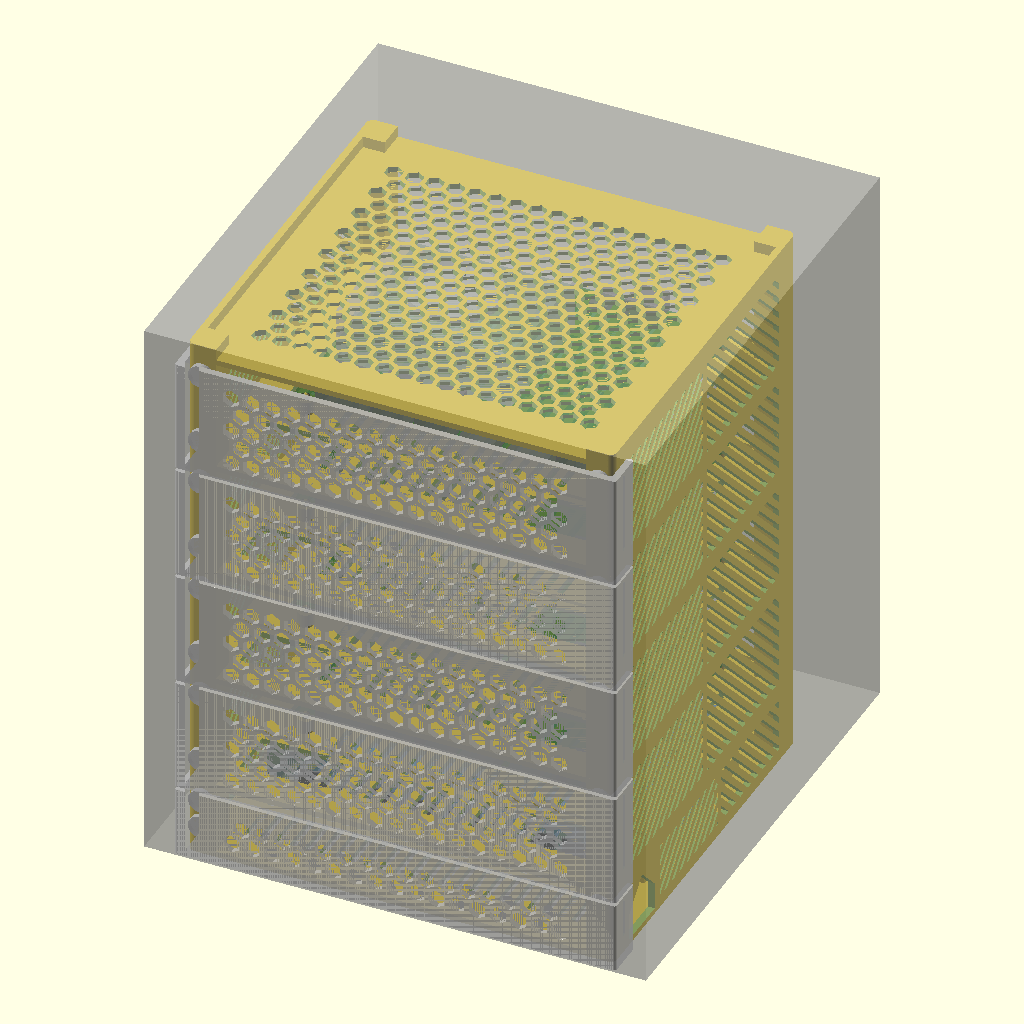
Cell 1: rendered with the file's own defaults.
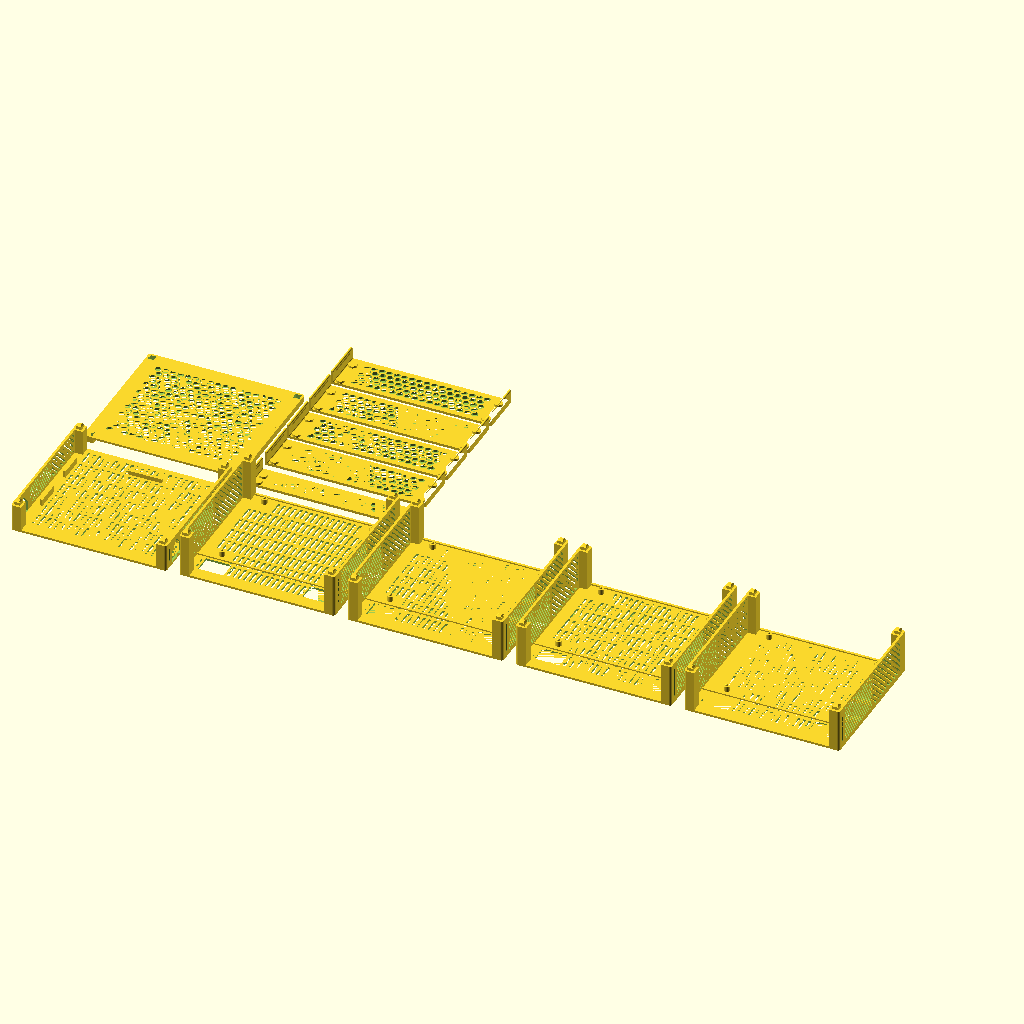
Cell 2: the same model with part = "print_layout".
All cells are drawn from the same view direction (rotation 55°, 0°, 25°, orthographic, colour scheme Cornfield), but the view is re-fitted for each cell, so position and scale can differ between cells as well as the parameter.
OpenSCAD source file enclosure/kria_tower.scad:
// =============================================================================
//  kria_tower.scad  —  Stacked tower enclosure: 4x AMD Kria KV260 + 1x TP-Link TL-SG108
// =============================================================================
//  Layout (bottom -> top):  switch tray, KV260 tray x4, top cap.
//  Every level is a separate print.  Levels locate on square pegs/sockets at the
//  four corner posts — no screws anywhere.
//
//  Each tray has a front CABLE BAY (bay_d deep) in front of the port edge.  Plugs
//  live in the bay; cables drop to the level below through shafts at the left
//  (Ethernet) and right (12 V DC) ends of the bay floor, and leave the tower through
//  house-shaped exit windows in the bottom (switch) tray's side walls.  A per-level
//  honeycomb FASCIA (snap-clipped over the tower's front corners, floating 2.5 mm off
//  the posts with a shadow gap between levels) hides everything while keeping LEDs
//  visible and air flowing.  Pull a fascia off to reach any port.  No magnets, no glue.
//
//    front bay : KV260 RJ45 / 4x USB3 / HDMI / DP / 12 V DC jack,   switch 8x RJ45
//    rear (open): KV260 microSD (J11) + micro-USB UART/JTAG (J4) + Pmod, switch 9 V DC jack
//
//  Coordinate convention (every module): origin = outer front-left-bottom corner
//  of the tray body, +X to the right (viewed from the front), +Y toward the rear, +Z up.
//  Fascias sit at negative Y.
//
//  Print orientation: trays as modelled (floor on the bed); top cap upside-down;
//  fascias face-down (print_layout() shows all of this).  No feature exceeds 45°.
//
//  CLI export:
//    for p in kv_tray switch_tray top_cap kv_fascia sw_fascia; do
//      openscad -D "part=\"$p\"" -o stl/$p.stl kria_tower.scad; done
//
//  Dimension sources (verified 2026-09-14):
//    * AMD DS986 "Kria KV260 Vision AI Starter Kit Data Sheet", Mechanical:
//        kit 123 x 140 x 36 mm, carrier card 123 x 140 x 23 mm, SOM+fansink 60 x 77 x 27 mm
//    * AMD UG1089 "KV260 Starter Kit User Guide", Fig. 2 (scaled drawing X24750):
//        PCB outline 140 x 119 mm (123 mm depth = PCB + ~4 mm front connector overhang),
//        4 corner mounting holes Ø3.5 mm, 5 mm in from each edge; connector edges.
//        12 V jack = 5.5 mm OD / 2.5 mm ID barrel (Table 3).
//    * Allied Vision 22563 adapter user guide Fig. 3: mates to the KV260's two
//        right-edge holes at 5 mm and 114 mm along a 119 mm edge (Ø3.4) — confirms above.
//    * TP-Link TL-SG105/108 datasheet: TL-SG108 = 158 x 101 x 25 mm (W x D x H),
//        external adapter 9 V / 0.6 A; user guide: 8x RJ45 on front, power socket on
//        the rear panel (right side).
// =============================================================================

// ----------------------------- PARAMS: what to show ------------------------
part = "assembly";   // ["assembly","print_layout","kv_tray","switch_tray","top_cap","kv_fascia","sw_fascia"]
show_boards  = true; // ghost KV260 / switch models in assembly()
show_fascias = true; // fascias in assembly()
$fn = 48;

// ----------------------------- PARAMS: printing ---------------------------
fit_tol       = 0.25;  // per-side clearance for peg->socket and board->guide fits [mm]
wall_t        = 3.0;   // side wall / lip thickness (2.5–3 mm print-friendly)
floor_t       = 2.5;   // tray floor thickness
post_min_wall = 2.5;   // min. material around a socket inside a corner post
corner_r      = 3;     // plan-view rounding of the tower's vertical corners (0 = square)

// ----------------------------- PARAMS: stacking pegs -----------------------
peg_s         = 7.0;   // square peg side
peg_h         = 5.0;   // peg height above the post top
peg_chamfer   = 1.5;   // 45° chamfer on the peg top
socket_extra  = 0.5;   // socket depth beyond peg_h (so the tray seats on the walls, not the pegs)

// ----------------------------- PARAMS: envelope ---------------------------
env_w = 220;  env_d = 220;  env_h = 250;   // must fit inside this box

// ----------------------------- PARAMS: cable bay & fascia -----------------
bay_d          = 40;    // depth of the plug/cable bay in front of the port edge
drop_w         = 30;    // cable drop shaft width (X) at each side of the bay floor
drop_margin    = 3;     // shaft distance from the corner post / front edge
tie_slots      = true;  // 4 x 1.6 mm zip-tie anchor slots beside each shaft
sw_exit_w      = 24;    // cable exit window width in the bottom tray's bay side walls
sw_exit_h      = 12;    // straight height of that window (+ a 45° pointed top)

fascia_t       = 3;     // fascia plate thickness
fascia_reveal  = 1.5;   // shadow gap between the fascias of adjacent levels
fascia_boss_h  = 2.5;   // stand-off bosses on the fascia back => plate floats off the posts
fascia_boss_d  = 10;    // boss Ø; the bosses bear on the front faces of the two front posts
fascia_boss_z  = [14, -6]; // boss heights above the level's floor plane; negative = from the level top
fascia_end_r   = 1.2;   // rounding of the fascia's outer vertical edges (< fascia_t/2 and < clip_t/2)
// Snap clips: a wing at each fascia end wraps the tower's front corner, and a 45° ridge on its
// inner face clicks into a vertical V-groove in the front post's outer side face.  The long plate
// bows a little to let the wings spread, so the flex runs along the print layers.
clip_t         = 3;     // wing thickness
clip_y         = 9;     // groove centre, measured back from the tower's front face
clip_catch     = 0.8;   // ridge height; grip depth = clip_catch - fit_tol (0.6 = easier pull ... 0.9 = firmer)
clip_preload   = 0.7;   // ridge sits this far ahead of the groove centre; > 2*fit_tol pulls the fascia onto its bosses
clip_margin_z  = 8;     // ridge and groove stop this far short of the fascia's top and bottom edges

hex_af         = 7;     // honeycomb hole across-flats
hex_wall       = 2;     // rib between honeycomb holes
fascia_margin_x = 16;   // solid margin at the fascia ends (covers the posts / bosses)
fascia_margin_z = 5;    // solid margin top & bottom
cap_hex        = true;  // honeycomb on the cap instead of slots

// ----------------------------- PARAMS: KV260 -----------------------------
kv_pcb_w     = 140;    // PCB width  (port edge, X)               [DS986 / UG1089]
kv_pcb_d     = 119;    // PCB depth  (Y) — 123 mm in DS986 includes connector overhang
kv_pcb_t     = 1.6;    // PCB thickness (assumed, standard)
kv_front_ovh = 4;      // front connectors overhang beyond the PCB edge (123-119)
kv_kit_h     = 36;     // top of fansink above the PCB *underside* (DS986: 36 mm kit height,
                       // measured conservatively from the PCB bottom — see README)
kv_hole_d    = 3.5;    // mounting hole diameter (scaled from UG1089 Fig. 2; AV adapter uses 3.4)
kv_holes     = [[5,5],[kv_pcb_w-5,5],[5,kv_pcb_d-5],[kv_pcb_w-5,kv_pcb_d-5]]; // from PCB front-left
kv_standoff_d = 7.0;   // standoff outer diameter
kv_standoff_h = 6.0;   // standoff height (clears ~4.5 mm of underside components)
kv_standoff_mode = "peg"; // ["peg","screw"]: locating peg into the hole, or Ø2.5 pilot for M3 screws
kv_peg_h      = 2.5;   // locating peg height above the standoff (PCB 1.6 + 0.9 proud)
kv_fan_clear  = 7;     // free air above the fansink to the (slotted) floor of the next level
kv_front_gap  = 2;     // PCB front edge set back from the inner face of the board stop
kv_rear_gap   = 4;     // PCB rear edge to inner face of the rear lip
kv_lip_h      = 4;     // board-stop / rear lip height (must stay below kv_standoff_h)

// KV260 ghost-model geometry (from UG1089 Fig. 2, mm from PCB front-left corner)
kv_som_xy   = [5.5, 32];  kv_som_wd = [77, 60];  kv_som_h = 27; // SOM + fansink footprint
kv_fan_d    = 40;
kv_front_ports = [ // [x0, x1, height, label]  y: -kv_front_ovh .. ~15
  [13.3, 32.7, 13.5, "RJ45"], [37.2, 51.6, 15.5, "USB3 x2"], [56.6, 71.0, 15.5, "USB3 x2"],
  [75.6, 90.6,  6.0, "HDMI"], [96.9,114.7,  6.0, "DP"],       [118.9,127.8, 11.0, "DC 12V"] ];
kv_rear_ports  = [ // [x0, x1, height, label]  at the rear (Y = kv_pcb_d) edge
  [22, 35, 2.5, "microSD"], [81.6, 89.5, 3.0, "microUSB UART/JTAG"], [97, 111, 8.5, "Pmod"] ];

// ----------------------------- PARAMS: TL-SG108 ---------------------------
sw_w = 158;  sw_d = 101;  sw_h = 25;   // W x D x H incl. rubber feet [TP-Link datasheet]
sw_side_tol   = 0.5;   // per-side clearance to the side guides
sw_front_gap  = 1;     // switch front face set back from inner face of the board stop
sw_front_lip_h = 2;    // low stop so the RJ45 openings (≈4 mm above the chassis bottom) stay clear
sw_guide_t    = 3;     // side guide block thickness
sw_guide_h    = 8;     // side guide block height
sw_guide_len  = 30;    // side guide block length
sw_rear_stop_w = 40;   // rear stop bar width (centred; DC jack is at the rear-right, stays clear)
sw_rear_stop_h = 5;
sw_top_clear  = 5;     // air gap above the switch to the next floor

// ----------------------------- PARAMS: ventilation ------------------------
vent_style       = "chevron"; // ["chevron","vertical"] side-wall slot style
side_slot_w      = 3;    // side-wall slot width
side_slot_pitch  = 7;    // slot pitch along Y
side_slot_margin = 3;    // margin from floor / wall top / posts
floor_slot_w     = 3;    // floor slot width (X)
floor_slot_len   = 18;   // floor slot length (Y)
floor_slot_gap   = 3.5;  // rib between slots
floor_margin     = 3;    // solid border around the floor cavity

// ----------------------------- PARAMS: side gaps --------------------------
side_gap = 2;          // clearance between the widest board and a corner post

// ----------------------------- PARAMS: top cap ----------------------------
cap_top_t = 2;         // material above the sockets in the cap
cap_flat_socket = true; // cap prints upside-down, so its sockets need no 45° roof

// =============================================================================
//  DERIVED
// =============================================================================
eps      = 0.01;
post_xy  = peg_s + 2*fit_tol + 2*post_min_wall;        // corner post side
post_in  = post_xy - wall_t;                            // how far a post intrudes into the cavity
cav_w    = max(kv_pcb_w, sw_w) + 2*(post_in + side_gap);
W_out    = cav_w + 2*wall_t;
stop_y   = bay_d;                                       // Y of the front board stop (lip)
cav_d    = kv_pcb_d + kv_front_gap + kv_rear_gap;
D_out    = bay_d + wall_t + cav_d + wall_t;             // tray body depth incl. bay
kv_pitch = floor_t + kv_standoff_h + kv_kit_h + kv_fan_clear;
sw_pitch = floor_t + sw_h + sw_top_clear;
sock_s   = peg_s + 2*fit_tol;
sock_d   = peg_h + socket_extra;                        // straight part of the socket
sock_roof = sock_s/2;                                   // 45° pyramid roof height
cap_h    = sock_d + (cap_flat_socket ? 0 : sock_roof) + cap_top_t;
total_h  = sw_pitch + 4*kv_pitch + cap_h;
total_d  = D_out + fascia_boss_h + fascia_t;
kv_x0    = (W_out - kv_pcb_w)/2;                        // KV260 PCB origin inside the tray
kv_y0    = stop_y + wall_t + kv_front_gap;
sw_x0    = (W_out - sw_w)/2;
sw_y0    = stop_y + wall_t + sw_front_gap;
post_pos = [[0,0],[W_out-post_xy,0],[0,D_out-post_xy],[W_out-post_xy,D_out-post_xy]];
front_posts = [post_pos[0], post_pos[1]];
drop_x   = [wall_t + post_in + drop_margin, W_out - wall_t - post_in - drop_margin - drop_w];
drop_y0  = post_xy + drop_margin;
drop_len = bay_d - drop_y0 - drop_margin;
fascia_w = W_out + 2*(fit_tol + clip_t);                 // overall fascia width incl. clip wings
clip_wing_y = clip_y + clip_catch + 2;                   // how far behind the tower front the clip wings reach
hex_r    = hex_af/sqrt(3);                               // circumradius of the hex hole
hex_px   = hex_af + hex_wall;                            // honeycomb pitch (columns)
hex_py   = hex_px*sqrt(3)/2;                             // honeycomb pitch (rows)
function boss_z(h) = [for (z = fascia_boss_z) z < 0 ? h + z : z];

echo(str("Tray body W x D = ", W_out, " x ", D_out, " mm (", fascia_w, " x ", total_d, " mm with fascia) ; KV260 pitch = ",
         kv_pitch, " ; switch pitch = ", sw_pitch, " ; cap = ", cap_h, " ; total height = ", total_h,
         " mm (limit ", env_h, ")"));
assert(fascia_w <= env_w && total_d <= env_d, "Footprint exceeds envelope");
assert(clip_catch > fit_tol, "clip_catch must exceed fit_tol or the fascia clips cannot engage");
assert(clip_catch + fit_tol <= post_min_wall - 1, "Clip groove would leave < 1 mm between it and the corner-post socket");
assert(clip_y - clip_catch - fit_tol > corner_r && clip_y + clip_catch + fit_tol < post_xy,
       "Clip groove must sit on the flat outer face of the front post");
assert(clip_wing_y < post_xy + side_slot_margin && clip_wing_y < post_xy + (bay_d - post_xy - sw_exit_w)/2,
       "Fascia clip wings would cover the side vents / exit windows");
assert(fascia_end_r < min(fascia_t, clip_t)/2, "fascia_end_r must stay below half of fascia_t and clip_t");
assert(total_h <= env_h, "Tower height exceeds envelope — reduce kv_fan_clear / sw_top_clear");
assert(kv_lip_h < kv_standoff_h, "Board stop would block the KV260 ports");
assert(kv_x0 - post_in - wall_t >= side_gap - eps, "KV260 collides with corner posts");
assert(sw_x0 - post_in - wall_t >= side_gap - eps, "Switch collides with corner posts");
assert(drop_len > 8, "bay_d too small for the cable drop shafts");

// =============================================================================
//  PRIMITIVES
// =============================================================================
module rounded_rect(w, d, r) { offset(r = r) offset(delta = -r) square([w, d]); }
module outline_prism(h) { linear_extrude(h) rounded_rect(W_out, D_out, corner_r); }

// Square peg with 45° chamfered top, centred on XY, base at z=0
module peg() {
    translate([-peg_s/2, -peg_s/2, 0]) cube([peg_s, peg_s, peg_h - peg_chamfer]);
    translate([0, 0, peg_h - peg_chamfer])
        linear_extrude(height = peg_chamfer, scale = (peg_s - 2*peg_chamfer)/peg_s)
            square(peg_s, center = true);
}

// Socket cutter: square pocket from z=0 upward with a 45° pyramid roof (printable floor-down)
module socket(flat = false) {
    translate([0, 0, -eps]) linear_extrude(sock_d + eps) square(sock_s, center = true);
    if (!flat)
        translate([0, 0, sock_d]) linear_extrude(height = sock_roof, scale = 0.001) square(sock_s, center = true);
}

// 2D profile in (y,z) -> prism along +X of length t
module yz_prism(t) { rotate([90, 0, 90]) linear_extrude(t) children(); }

module kv_standoff() {
    cylinder(d = kv_standoff_d, h = kv_standoff_h);
    if (kv_standoff_mode == "peg") {
        pd = kv_hole_d - 2*fit_tol;
        translate([0, 0, kv_standoff_h]) {
            cylinder(d = pd, h = kv_peg_h - 1);
            translate([0, 0, kv_peg_h - 1]) cylinder(d1 = pd, d2 = pd - 2, h = 1);
        }
    }
}

// Pointy-top hexagon hole grid filling [x0..x1] x [y0..y1] (2D), whole cells only
module hex_grid(x0, x1, y0, y1) {
    nx = floor((x1 - x0 - hex_af)/hex_px);  ny = floor((y1 - y0 - 2*hex_r)/hex_py);
    ox = (x1 - x0 - nx*hex_px - hex_af)/2;   oy = (y1 - y0 - ny*hex_py - 2*hex_r)/2;
    for (j = [0:ny], i = [0:nx]) {
        cx = x0 + ox + hex_af/2 + i*hex_px + (j % 2 == 1 ? hex_px/2 : 0);
        if (cx + hex_af/2 <= x1 - ox + eps)
            translate([cx, y0 + oy + hex_r + j*hex_py]) rotate(90) circle(r = hex_r, $fn = 6);
    }
}

// =============================================================================
//  GENERIC TRAY SHELL
//  floor + 2 side walls + 4 corner posts + board stop + rear lip + pegs
//  − sockets − side vents − floor vents − cable shafts (or exit windows) − fascia clip grooves
// =============================================================================
module tray_shell(h, stop_h, lip_rear_h, floor_keepouts = [], bottom_level = false) {
    intersection() {
        outline_prism(h + peg_h + 1);
        difference() {
            union() {
                cube([W_out, D_out, floor_t]);                                            // floor
                for (x = [0, W_out - wall_t]) translate([x, 0, 0]) cube([wall_t, D_out, h]); // side walls
                for (p = post_pos) translate([p[0], p[1], 0]) cube([post_xy, post_xy, h]);  // posts
                translate([0, stop_y, 0]) cube([W_out, wall_t, stop_h]);                  // board stop
                translate([0, D_out - wall_t, 0]) cube([W_out, wall_t, lip_rear_h]);      // rear lip
                for (p = post_pos) translate([p[0] + post_xy/2, p[1] + post_xy/2, h]) peg();
            }
            for (p = post_pos) translate([p[0] + post_xy/2, p[1] + post_xy/2, 0]) socket();
            // Vents and shafts are built in 2D and extruded once, so each is a single CSG leaf.
            // Hundreds of 3D cutters (or 3D intersections) overflow the F5 preview's CSG normalization.
            for (x = [-eps, W_out - wall_t - eps])
                translate([x, 0, 0]) yz_prism(wall_t + 2*eps) side_vents_2d(h, bottom_level);
            translate([0, 0, -eps]) linear_extrude(floor_t + 2*eps) {
                floor_vents_2d(floor_keepouts);
                if (!bottom_level) cable_shafts_2d();
            }
            if (bottom_level) exit_windows();
            clip_grooves(h);
        }
    }
}

// ---- side-wall ventilation: slot profile in (y,z), extruded through each wall ----
module side_vents_2d(h, bottom_level) {
    y0 = post_xy + side_slot_margin;  y1 = D_out - post_xy - side_slot_margin;
    z0 = floor_t + side_slot_margin;  sh = h - z0 - side_slot_margin;
    // on the bottom level keep the bay region of the walls solid (exit windows live there)
    ya = bottom_level ? bay_d + side_slot_margin : y0;
    intersection() {
        translate([ya, z0]) square([y1 - ya, sh]);
        if (vent_style == "vertical") {
            n = floor((y1 - ya - side_slot_w)/side_slot_pitch);
            for (i = [0:n]) translate([ya + i*side_slot_pitch + side_slot_w/2, z0])
                polygon([[0,0],[side_slot_w/2,side_slot_w/2],[side_slot_w/2,sh-side_slot_w/2],
                         [0,sh],[-side_slot_w/2,sh-side_slot_w/2],[-side_slot_w/2,side_slot_w/2]]);
        } else {   // chevron: 45° slashes, each half leaning toward the middle  ///  \\\
            ym = (ya + y1)/2;
            for (half = [0, 1]) {
                s  = half == 0 ? 1 : -1;
                hy0 = half == 0 ? ya : ym + side_slot_w/2;
                hy1 = half == 0 ? ym - side_slot_w/2 : y1;
                n  = ceil((hy1 - hy0 + 2*sh)/side_slot_pitch);
                intersection() {
                    translate([hy0, z0]) square([hy1 - hy0, sh]);
                    for (i = [0:n]) translate([hy0 - sh + i*side_slot_pitch, z0])
                        polygon([[0,0],[side_slot_w,0],[side_slot_w + s*sh, sh],[s*sh, sh]]);
                }
            }
        }
    }
}

// ---- floor slots (2D): rectangular slots, skipping keep-out discs [x,y,r] ----------
module floor_vents_2d(keepouts) {
    x0 = wall_t + post_in + floor_margin;  x1 = W_out - x0;
    y0 = post_xy + floor_margin;           y1 = D_out - wall_t - floor_margin;
    px = floor_slot_w + floor_slot_gap;    py = floor_slot_len + floor_slot_gap;
    nx = floor((x1 - x0 - floor_slot_w)/px);
    ny = floor((y1 - y0 - floor_slot_len)/py);
    ox = (x1 - x0 - (nx*px + floor_slot_w))/2;
    oy = (y1 - y0 - (ny*py + floor_slot_len))/2;
    for (i = [0:nx], j = [0:ny]) {
        sx = x0 + ox + i*px;  sy = y0 + oy + j*py;
        cx = sx + floor_slot_w/2;  cy = sy + floor_slot_len/2;
        clear = [for (k = keepouts) if (norm([cx - k[0], cy - k[1]]) < k[2] + floor_slot_len/2) 1];
        if (len(clear) == 0)
            translate([sx, sy]) square([floor_slot_w, floor_slot_len]);
    }
}

// ---- cable drop shafts in the bay floor (+ zip-tie anchor slots), 2D ---------------
module cable_shafts_2d() {
    for (x = drop_x) {
        translate([x, drop_y0]) square([drop_w, drop_len]);
        if (tie_slots)
            for (dx = [-4, drop_w + 2.4], dy = [4, drop_len - 8])
                translate([x + dx, drop_y0 + dy]) square([1.6, 4]);
    }
}

// ---- house-shaped cable exit windows in the bay side walls (bottom level) --------
module exit_windows() {
    yw = post_xy + (bay_d - post_xy - sw_exit_w)/2;
    for (x = [-eps, W_out - wall_t - eps])
        translate([x, yw, floor_t]) yz_prism(wall_t + 2*eps)
            polygon([[0,0],[sw_exit_w,0],[sw_exit_w,sw_exit_h],[sw_exit_w/2,sw_exit_h + sw_exit_w/2],[0,sw_exit_h]]);
}

// ---- fascia snap-clip catches: vertical V-grooves in the front posts' outer side faces ----
module clip_grooves(h) {
    d  = clip_catch + fit_tol;
    z0 = fascia_reveal/2 + clip_margin_z - fit_tol;          // full-depth span covers the ridge
    z1 = h - fascia_reveal/2 - clip_margin_z + fit_tol;
    for (m = [0, 1])
        translate([m*W_out, clip_y, 0]) mirror([m, 0, 0])
            hull() {                                           // ends taper at 45° so the groove roof prints
                translate([0, 0, z0]) linear_extrude(z1 - z0) polygon([[-eps, -d - eps], [d, 0], [-eps, d + eps]]);
                for (z = [z0 - d, z1 + d]) translate([-eps, 0, z]) cube(2*eps, center = true);
            }
}

// =============================================================================
//  LEVEL 1..4 : KV260 TRAY
// =============================================================================
module kv_tray() {
    keep = [for (hp = kv_holes) [kv_x0 + hp[0], kv_y0 + hp[1], kv_standoff_d/2 + 2]];
    union() {
        tray_shell(kv_pitch, kv_lip_h, kv_lip_h, keep, false);
        for (hp = kv_holes)
            translate([kv_x0 + hp[0], kv_y0 + hp[1], 0])
                difference() {
                    union() {
                        cylinder(d = kv_standoff_d + 4, h = floor_t);       // solid pad in the floor
                        translate([0, 0, floor_t - eps]) kv_standoff();
                    }
                    if (kv_standoff_mode == "screw")
                        translate([0, 0, floor_t + 1]) cylinder(d = 2.5, h = kv_standoff_h + 1);
                }
    }
}

// =============================================================================
//  LEVEL 0 : SWITCH TRAY  (bottom level: cable exit windows instead of drop shafts)
// =============================================================================
module switch_tray() {
    union() {
        tray_shell(sw_pitch, sw_front_lip_h, sw_front_lip_h, [], true);
        for (s = [0, 1]) {                                        // side guide blocks
            gx = s == 0 ? sw_x0 - sw_side_tol - sw_guide_t : sw_x0 + sw_w + sw_side_tol;
            for (gy = [sw_y0 + 8, sw_y0 + sw_d - sw_guide_len - 4])
                translate([gx, gy, floor_t - eps]) cube([sw_guide_t, sw_guide_len, sw_guide_h]);
        }
        translate([(W_out - sw_rear_stop_w)/2, sw_y0 + sw_d + sw_side_tol, floor_t - eps])   // rear stop
            cube([sw_rear_stop_w, wall_t, sw_rear_stop_h]);
    }
}

// =============================================================================
//  FASCIA — honeycomb front panel, one per level.  Modelled upright: front face at
//  y=0, plate to y=fascia_t, bosses to y=fascia_t+fascia_boss_h (the tower's front face);
//  z=0 at its bottom edge.  X matches the trays, so the clip wings sit at x<0 and x>W_out.
// =============================================================================
// Plan view (x,y): plate + a clip wing at each end; outer corners rounded, wing roots filleted
module fascia_plan() {
    x0 = -(fit_tol + clip_t);  x1 = W_out + fit_tol + clip_t;
    offset(r = fascia_end_r) offset(delta = -fascia_end_r)
        offset(r = -1) offset(delta = 1) {
            translate([x0, 0]) square([x1 - x0, fascia_t]);
            for (x = [x0, x1 - clip_t]) translate([x, 0]) square([clip_t, fascia_t + fascia_boss_h + clip_wing_y]);
        }
}

module fascia(level_h) {
    fh = level_h - fascia_reveal;
    zs = [for (z = boss_z(level_h)) z - fascia_reveal/2];
    yr = fascia_t + fascia_boss_h + clip_y - clip_preload;         // snap ridge apex (local Y)
    difference() {
        union() {
            linear_extrude(fh) fascia_plan();
            for (p = front_posts, z = zs)                                  // stand-off bosses
                translate([p[0] + post_xy/2, fascia_t - eps, z]) rotate([-90, 0, 0])
                    cylinder(d = fascia_boss_d, h = fascia_boss_h + eps);
            for (m = [0, 1])                                               // snap ridges, 45° both faces
                translate([m*W_out, 0, clip_margin_z]) mirror([m, 0, 0]) linear_extrude(fh - 2*clip_margin_z)
                    polygon([[-fit_tol - eps, yr - clip_catch], [clip_catch - fit_tol, yr], [-fit_tol - eps, yr + clip_catch]]);
        }
        // honeycomb (2D grid in (x,z) -> prism through Y)
        translate([0, -eps, 0]) rotate([90, 0, 0]) mirror([0, 0, 1]) linear_extrude(fascia_t + 2*eps)
            hex_grid(fascia_margin_x, W_out - fascia_margin_x, fascia_margin_z, fh - fascia_margin_z);
    }
}
module kv_fascia() { fascia(kv_pitch); }
module sw_fascia() { fascia(sw_pitch); }

// =============================================================================
//  TOP CAP — honeycomb (or slotted) plate with corner sockets; print upside-down
// =============================================================================
module top_cap() {
    intersection() {
        outline_prism(cap_h + 1);
        difference() {
            union() {
                cube([W_out, D_out, floor_t]);
                for (p = post_pos) translate([p[0], p[1], 0]) cube([post_xy, post_xy, cap_h]);
                for (x = [0, W_out - wall_t]) translate([x, 0, 0]) cube([wall_t, D_out, cap_h]);
            }
            for (p = post_pos) translate([p[0] + post_xy/2, p[1] + post_xy/2, 0]) socket(cap_flat_socket);
            if (cap_hex)
                translate([0, 0, -eps]) linear_extrude(floor_t + 2*eps)
                    hex_grid(wall_t + post_in + floor_margin, W_out - wall_t - post_in - floor_margin,
                             post_xy + floor_margin, D_out - post_xy - floor_margin);
            else
                translate([0, 0, -eps]) linear_extrude(floor_t + 2*eps) floor_vents_2d([]);
        }
    }
}

// =============================================================================
//  GHOST MODELS
// =============================================================================
module kv260_ghost() {   // origin at PCB front-left-bottom, +Y rearward
    color("darkgreen", 0.5) cube([kv_pcb_w, kv_pcb_d, kv_pcb_t]);
    color("silver", 0.5) translate([kv_som_xy[0], kv_som_xy[1], kv_pcb_t]) {
        cube([kv_som_wd[0], kv_som_wd[1], kv_som_h - 3]);
        translate([kv_som_wd[0]/2, kv_som_wd[1]/2, kv_som_h - 3]) cylinder(d = kv_fan_d, h = 3);
    }
    for (p = kv_front_ports)
        color("dimgray", 0.6) translate([p[0], -kv_front_ovh, kv_pcb_t]) cube([p[1]-p[0], 15 + kv_front_ovh, p[2]]);
    for (p = kv_rear_ports)
        color("dimgray", 0.6) translate([p[0], kv_pcb_d - 12, kv_pcb_t]) cube([p[1]-p[0], 13, p[2]]);
    for (hp = kv_holes) color("black") translate([hp[0], hp[1], -eps]) cylinder(d = kv_hole_d, h = kv_pcb_t + 2*eps);
}

module switch_ghost() {
    color("steelblue", 0.5) cube([sw_w, sw_d, sw_h]);
    for (i = [0:7]) color("dimgray", 0.7) translate([14 + i*16.5, -1, 4]) cube([13, 1, 14]);  // 8x RJ45
    color("black", 0.7) translate([sw_w - 20, sw_d, sw_h/2 - 4]) cube([8, 1, 8]);            // rear DC socket
}

// =============================================================================
//  ASSEMBLY & PRINT LAYOUT
// =============================================================================
module place_fascia(level_h) {
    translate([0, -(fascia_t + fascia_boss_h), fascia_reveal/2]) color("white", 0.9) fascia(level_h);
}

module assembly() {
    switch_tray();
    if (show_fascias) place_fascia(sw_pitch);
    if (show_boards) translate([sw_x0, sw_y0, floor_t]) switch_ghost();
    for (i = [0:3]) translate([0, 0, sw_pitch + i*kv_pitch]) {
        kv_tray();
        if (show_fascias) place_fascia(kv_pitch);
        if (show_boards) translate([kv_x0, kv_y0, floor_t + kv_standoff_h]) kv260_ghost();
    }
    translate([0, 0, sw_pitch + 4*kv_pitch]) top_cap();
    if (show_boards) %translate([(W_out - env_w)/2, -(fascia_t + fascia_boss_h), 0]) cube([env_w, env_d, env_h]);   // envelope
}

// Every part in its print orientation: trays floor-down, cap upside-down, fascias face-down
module print_layout() {
    gap = 15;
    switch_tray();
    for (i = [0:3]) translate([(i+1)*(W_out + gap), 0, 0]) kv_tray();
    translate([0, D_out + gap, cap_h]) rotate([180, 0, 0]) translate([0, -D_out, 0]) top_cap();
    translate([W_out + gap, D_out + gap + sw_pitch - fascia_reveal, 0]) rotate([90, 0, 0]) sw_fascia();
    for (i = [0:3]) translate([W_out + gap, D_out + gap + sw_pitch + 5 + (i+1)*(kv_pitch + 5) - fascia_reveal, 0])
        rotate([90, 0, 0]) kv_fascia();
}

// =============================================================================
if      (part == "assembly")     assembly();
else if (part == "print_layout") print_layout();
else if (part == "kv_tray")      kv_tray();
else if (part == "switch_tray")  switch_tray();
else if (part == "top_cap")      top_cap();
else if (part == "kv_fascia")    kv_fascia();
else if (part == "sw_fascia")    sw_fascia();
Customizer parameters (derived from the source; name, type, default, range or options):
part: string, default "assembly", options "assembly", "print_layout", "kv_tray", "switch_tray", "top_cap", "kv_fascia", "sw_fascia"
show_boards: bool, default true
show_fascias: bool, default true
fit_tol: number, default 0.25
wall_t: number, default 3
floor_t: number, default 2.5
post_min_wall: number, default 2.5
corner_r: number, default 3
peg_s: number, default 7
peg_h: number, default 5
peg_chamfer: number, default 1.5
socket_extra: number, default 0.5
bay_d: number, default 40
drop_w: number, default 30
drop_margin: number, default 3
tie_slots: bool, default true
sw_exit_w: number, default 24
sw_exit_h: number, default 12
fascia_t: number, default 3
fascia_reveal: number, default 1.5
fascia_boss_h: number, default 2.5
fascia_boss_d: number, default 10
fascia_boss_z: vector, default [14, -6]
fascia_end_r: number, default 1.2
clip_t: number, default 3
clip_y: number, default 9
clip_catch: number, default 0.8
clip_preload: number, default 0.7
clip_margin_z: number, default 8
hex_af: number, default 7
hex_wall: number, default 2
fascia_margin_x: number, default 16
fascia_margin_z: number, default 5
cap_hex: bool, default true
kv_pcb_w: number, default 140
kv_pcb_d: number, default 119
kv_pcb_t: number, default 1.6
kv_front_ovh: number, default 4
kv_kit_h: number, default 36
kv_hole_d: number, default 3.5
kv_standoff_d: number, default 7
kv_standoff_h: number, default 6
kv_standoff_mode: string, default "peg", options "peg", "screw"
kv_peg_h: number, default 2.5
kv_fan_clear: number, default 7
kv_front_gap: number, default 2
kv_rear_gap: number, default 4
kv_lip_h: number, default 4
kv_fan_d: number, default 40
sw_side_tol: number, default 0.5
sw_front_gap: number, default 1
sw_front_lip_h: number, default 2
sw_guide_t: number, default 3
sw_guide_h: number, default 8
sw_guide_len: number, default 30
sw_rear_stop_w: number, default 40
sw_rear_stop_h: number, default 5
sw_top_clear: number, default 5
vent_style: string, default "chevron", options "chevron", "vertical"
side_slot_w: number, default 3
side_slot_pitch: number, default 7
side_slot_margin: number, default 3
floor_slot_w: number, default 3
floor_slot_len: number, default 18
